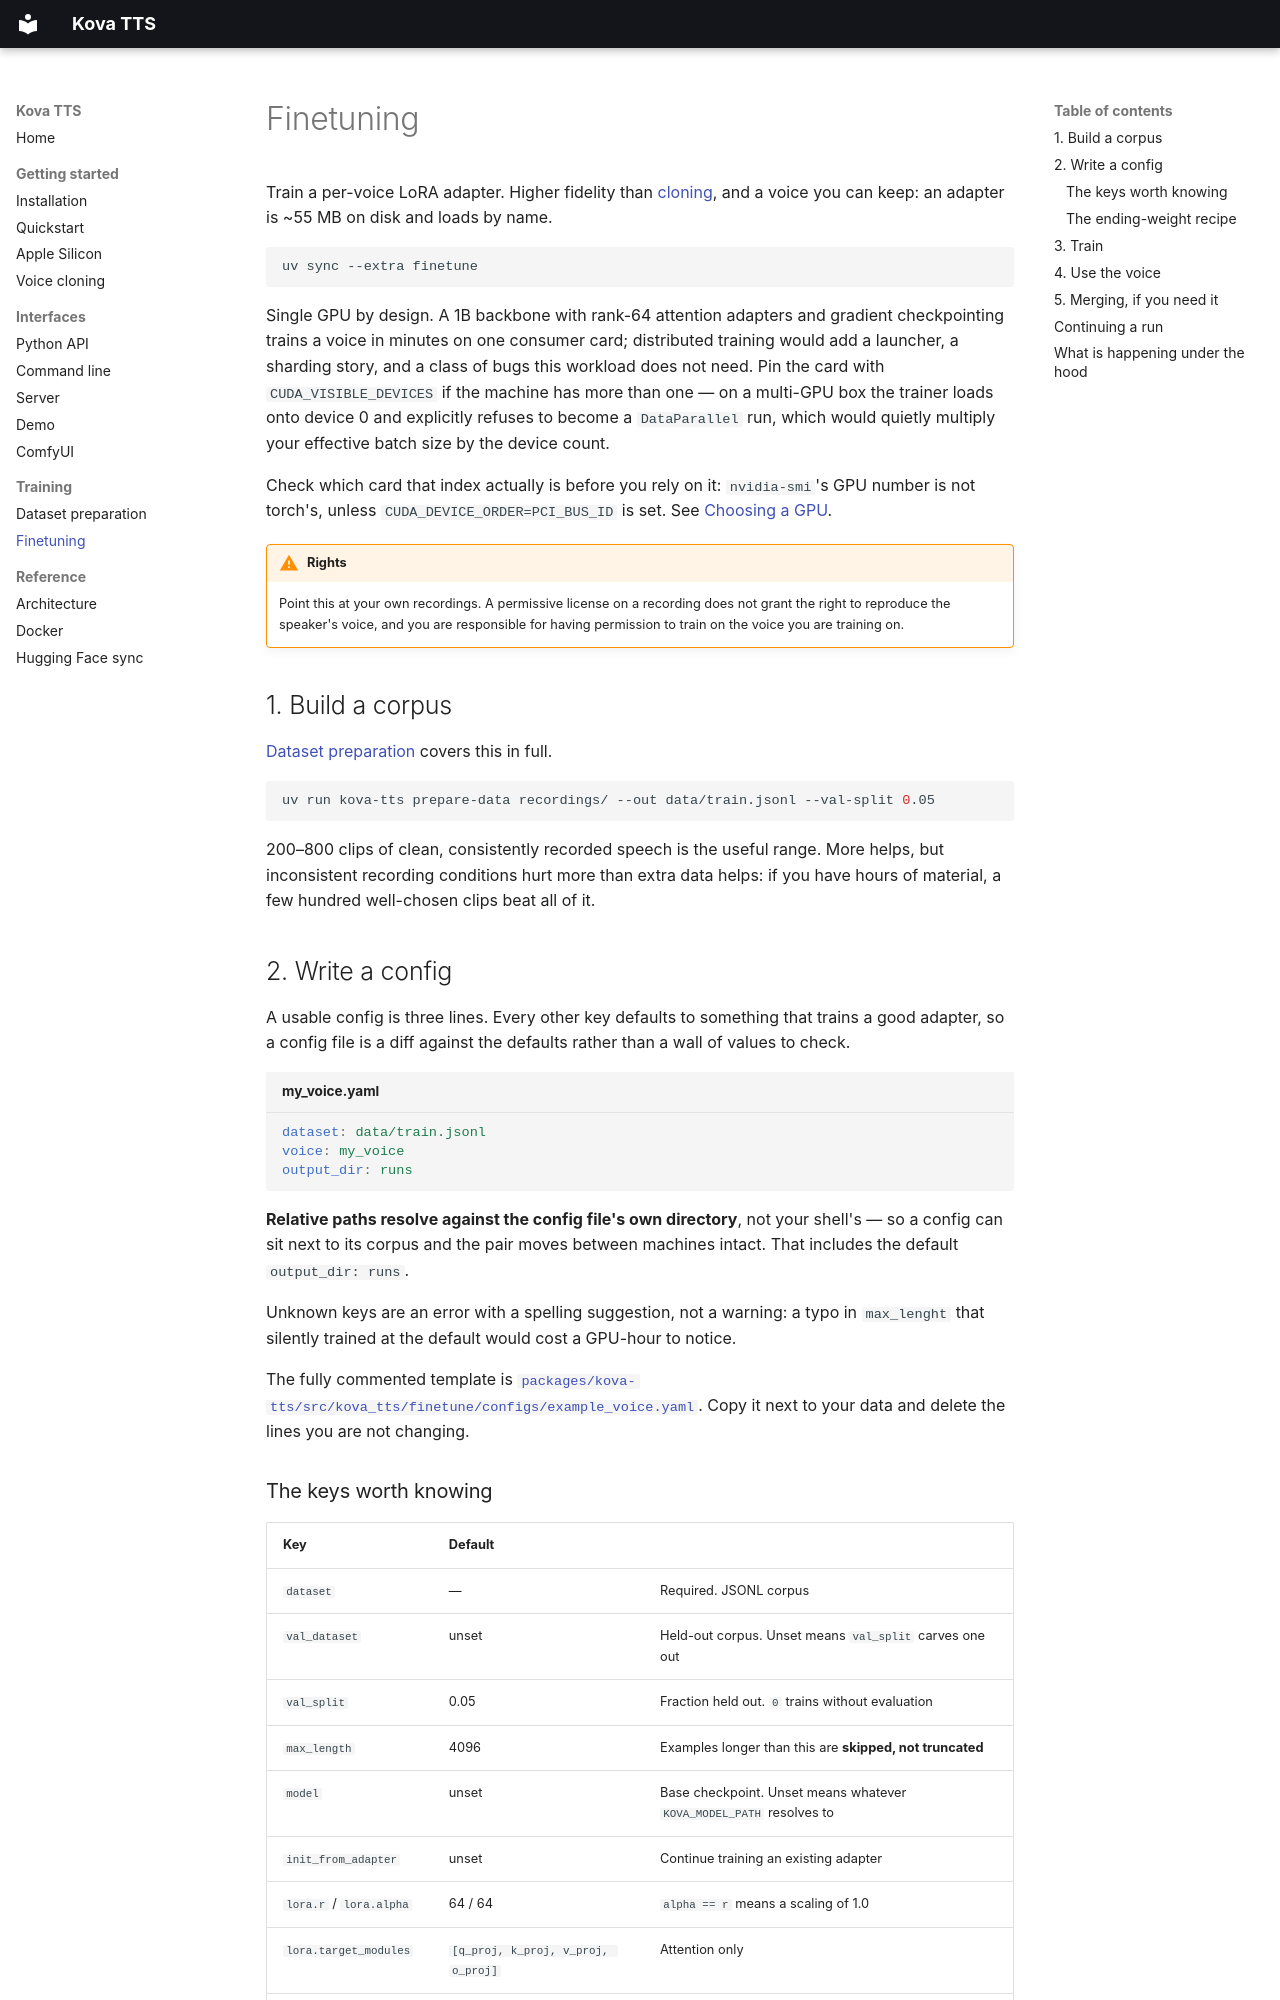

repository: evalabs-ai/kova-tts · page: finetuning/index.html · generator: mkdocs

# Finetuning

Train a per-voice LoRA adapter. Higher fidelity than [cloning](voice-cloning.md), and a voice
you can keep: an adapter is ~55 MB on disk and loads by name.

```bash
uv sync --extra finetune
```

Single GPU by design. A 1B backbone with rank-64 attention adapters and gradient checkpointing
trains a voice in minutes on one consumer card; distributed training would add a launcher, a
sharding story, and a class of bugs this workload does not need. Pin the card with
`CUDA_VISIBLE_DEVICES` if the machine has more than one — on a multi-GPU box the trainer loads
onto device 0 and explicitly refuses to become a `DataParallel` run, which would quietly
multiply your effective batch size by the device count.

Check which card that index actually is before you rely on it: `nvidia-smi`'s GPU number is not
torch's, unless `CUDA_DEVICE_ORDER=PCI_BUS_ID` is set. See
[Choosing a GPU](installation.md#choosing-a-gpu-on-a-multi-gpu-machine).

!!! warning "Rights"

    Point this at your own recordings. A permissive license on a recording does not grant the
    right to reproduce the speaker's voice, and you are responsible for having permission to
    train on the voice you are training on.

## 1. Build a corpus

[Dataset preparation](dataset-preparation.md) covers this in full.

```bash
uv run kova-tts prepare-data recordings/ --out data/train.jsonl --val-split 0.05
```

200–800 clips of clean, consistently recorded speech is the useful range. More helps, but
inconsistent recording conditions hurt more than extra data helps: if you have hours of
material, a few hundred well-chosen clips beat all of it.

## 2. Write a config

A usable config is three lines. Every other key defaults to something that trains a good
adapter, so a config file is a diff against the defaults rather than a wall of values to check.

```yaml title="my_voice.yaml"
dataset: data/train.jsonl
voice: my_voice
output_dir: runs
```

**Relative paths resolve against the config file's own directory**, not your shell's — so a
config can sit next to its corpus and the pair moves between machines intact. That includes the
default `output_dir: runs`.

Unknown keys are an error with a spelling suggestion, not a warning: a typo in `max_lenght` that
silently trained at the default would cost a GPU-hour to notice.

The fully commented template is
[`packages/kova-tts/src/kova_tts/finetune/configs/example_voice.yaml`](https://github.com/evalabs-ai/kova-tts/blob/main/packages/kova-tts/src/kova_tts/finetune/configs/example_voice.yaml).
Copy it next to your data and delete the lines you are not changing.
